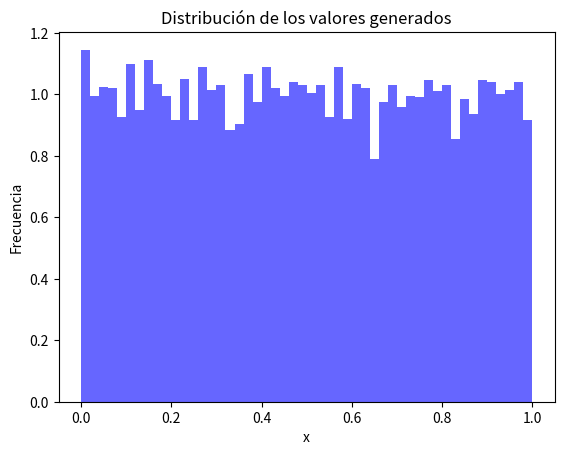

The matplotlib source for this figure: (Note: this script raises an exception after producing the figure.)
import numpy as np
import matplotlib.pyplot as plt
from scipy.integrate import quad

# Fijar la semilla para reproducibilidad
np.random.seed(0)

# Definir la función a evaluar
def f(x, y):
    return x * np.exp(y)

# Número de puntos aleatorios
n = 10000

# Generar números aleatorios en el intervalo [0, π]
a, b = 0, 1
c, d = 1, 3
datos = np.random.uniform(a, b, n)
datos_y = np.random.uniform(c, d, n)
volumen = (b - a) * (d - c)

# Evaluar los puntos en la función
evaluados = f(datos, datos_y)

# Calcular estadísticas sobre los valores evaluados
media = np.mean(evaluados)
integral= media * volumen
desv_estandar = np.std(evaluados, ddof=1)
error_estandar = desv_estandar / np.sqrt(n)
varianza = np.var(evaluados, ddof=1)



# Visualización de resultados
plt.hist(datos, bins=50, alpha=0.6, color='b', density=True)
plt.title("Distribución de los valores generados")
plt.xlabel("x")
plt.ylabel("Frecuencia")
plt.show()

#integral estimada
print(f"Integral de f(x)")
print(f"Limite inferior a:{a}")
print(f"limite superior b:{b}")
print(f"muestras: {n}")
print("=========================================================================")

# Mostrar resultados mejorados
print(f"\nEstimación por Monte Carlo: {integral}")
print(f"\media muestral: {media}")
print(f"Valor exacto de la integral: {integral_exacta}")
print(f"Error absoluto: {abs(integral - integral_exacta)}")
print(f"Desviación estándar: {desv_estandar}")
print(f"Error estándar: {error_estandar}")
print(f"Varianza: {varianza}")
print(f"Intervalo de confianza del 95%: [{integral - 1.96 * error_estandar}, {integral + 1.96 * error_estandar}]")
print(f"Valor mínimo generado: {np.min(datos)}")
print(f"Valor máximo generado: {np.max(datos)}")

# 99,5% = 2,807
# 99% = 2,576
# 97% = 2,968
# 95% = 1,96
# 90% = 1,645
# 80% = 1,282